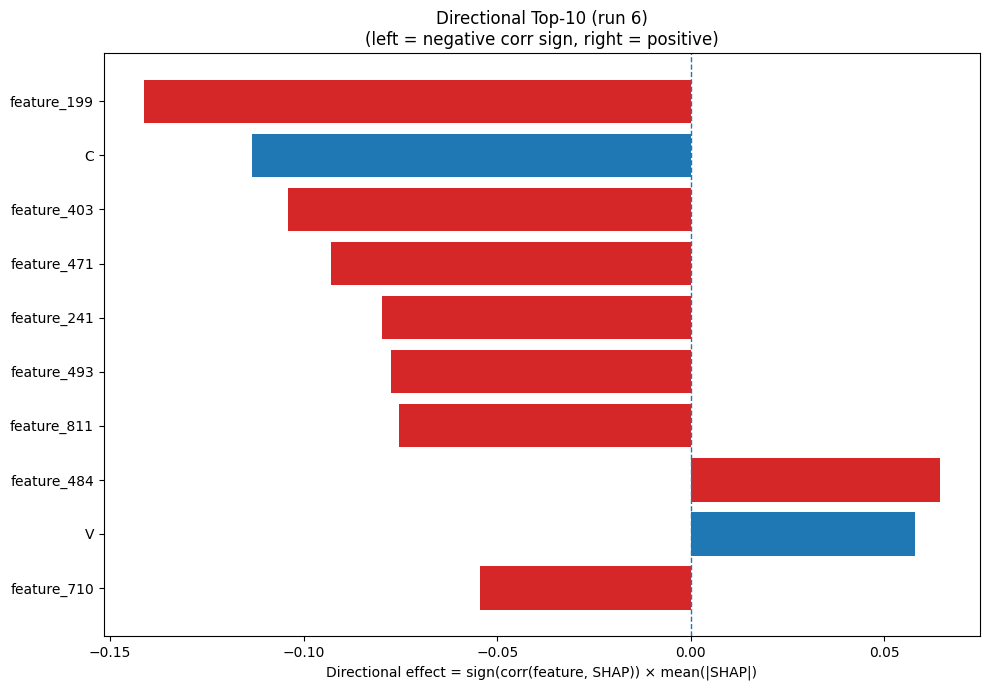

The data file committed next to this chart (first rows):
Index, Feature, CorrSign, MeanAbsSHAP, DirectionalEffect
199, feature_199, -1.0, 0.1413, -0.1413
1, C, -1.0, 0.1133, -0.1133
403, feature_403, -1.0, 0.1039, -0.1039
471, feature_471, -1.0, 0.09279, -0.09279
241, feature_241, -1.0, 0.07982, -0.07982
493, feature_493, -1.0, 0.07753, -0.07753
811, feature_811, -1.0, 0.07535, -0.07535
484, feature_484, 1.0, 0.06438, 0.06438
17, V, 1.0, 0.05798, 0.05798
710, feature_710, -1.0, 0.05456, -0.05456
94, feature_94, 1.0, 0.04964, 0.04964
992, feature_992, -1.0, 0.04884, -0.04884
179, feature_179, -1.0, 0.04688, -0.04688
425, feature_425, 1.0, 0.04398, 0.04398
259, feature_259, 1.0, 0.03854, 0.03854
629, feature_629, -1.0, 0.03782, -0.03782
442, feature_442, -1.0, 0.03769, -0.03769
751, feature_751, 1.0, 0.0347, 0.0347
839, feature_839, -1.0, 0.03461, -0.03461
52, feature_52, 1.0, 0.03366, 0.03366
231, feature_231, 1.0, 0.03093, 0.03093
948, feature_948, -1.0, 0.02962, -0.02962
705, feature_705, -1.0, 0.02729, -0.02729
247, feature_247, -1.0, 0.02593, -0.02593
424, feature_424, 1.0, 0.02446, 0.02446
322, feature_322, 1.0, 0.0232, 0.0232
367, feature_367, 1.0, 0.02261, 0.02261
747, feature_747, -1.0, 0.02253, -0.02253
644, feature_644, -1.0, 0.02168, -0.02168
913, feature_913, 1.0, 0.02133, 0.02133
849, feature_849, 1.0, 0.02125, 0.02125
809, feature_809, -1.0, 0.02115, -0.02115
840, feature_840, -1.0, 0.02101, -0.02101
6, H, -1.0, 0.02003, -0.02003
961, feature_961, 1.0, 0.01998, 0.01998
315, feature_315, -1.0, 0.01972, -0.01972
278, feature_278, 1.0, 0.01907, 0.01907
22, SS3_C, -1.0, 0.01903, -0.01903
125, feature_125, -1.0, 0.01864, -0.01864
120, feature_120, -1.0, 0.01855, -0.01855
1014, feature_1014, -1.0, 0.01819, -0.01819
210, feature_210, -1.0, 0.01806, -0.01806
895, feature_895, -1.0, 0.01718, -0.01718
216, feature_216, 1.0, 0.01705, 0.01705
820, feature_820, 1.0, 0.01687, 0.01687
769, feature_769, -1.0, 0.01677, -0.01677
973, feature_973, -1.0, 0.01648, -0.01648
160, feature_160, -1.0, 0.01601, -0.01601
717, feature_717, 1.0, 0.01596, 0.01596
164, feature_164, 1.0, 0.01572, 0.01572
150, feature_150, 1.0, 0.01554, 0.01554
982, feature_982, 1.0, 0.01553, 0.01553
178, feature_178, 1.0, 0.01545, 0.01545
35, feature_35, 1.0, 0.01532, 0.01532
827, feature_827, -1.0, 0.01508, -0.01508
586, feature_586, -1.0, 0.01482, -0.01482
900, feature_900, 1.0, 0.01451, 0.01451
608, feature_608, -1.0, 0.01424, -0.01424
860, feature_860, -1.0, 0.014, -0.014
729, feature_729, -1.0, 0.01356, -0.01356
... 964 more rows
